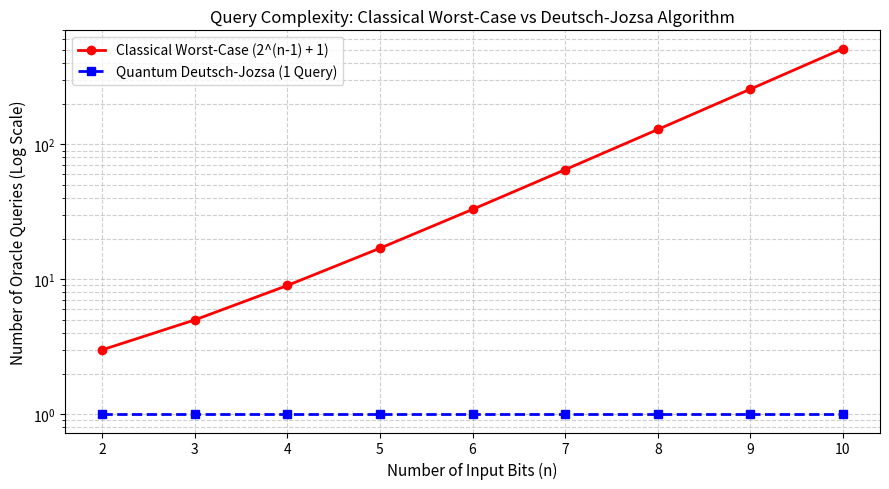

The script that saved this image:
import matplotlib.pyplot as plt
import numpy as np

# Bit sizes from n = 2 to 10
n_values = np.arange(2, 11)

# Classical worst-case queries: 2^(n-1) + 1
classical_worst_case = 2 ** (n_values - 1) + 1

# Quantum queries: always exactly 1 query
quantum_queries = np.ones_like(n_values)

print("=== REAL-WORLD: QUERY COMPLEXITY COMPARISON ===")
print("n (Input Bits) | Classical Worst-Case (2^(n-1)+1) | Quantum Queries")
print("-" * 65)
for n_val, c_val, q_val in zip(
    n_values, classical_worst_case, quantum_queries
):
    print(f"{n_val:<14} | {c_val:<33} | {q_val:<15}")

# Plotting the exponential gap
plt.figure(figsize=(9, 5))
plt.plot(
    n_values,
    classical_worst_case,
    "ro-",
    linewidth=2,
    label="Classical Worst-Case (2^(n-1) + 1)",
)
plt.plot(
    n_values,
    quantum_queries,
    "bs--",
    linewidth=2,
    label="Quantum Deutsch-Jozsa (1 Query)",
)

plt.yscale("log")
plt.xlabel("Number of Input Bits (n)", fontsize=11)
plt.ylabel("Number of Oracle Queries (Log Scale)", fontsize=11)
plt.title(
    "Query Complexity: Classical Worst-Case vs Deutsch-Jozsa Algorithm",
    fontsize=12,
)
plt.grid(True, which="both", linestyle="--", alpha=0.6)
plt.legend(fontsize=10)
plt.tight_layout()
plt.savefig("dj_exponential_speedup.png")
print("\nPlot saved successfully as 'dj_exponential_speedup.png'.")
